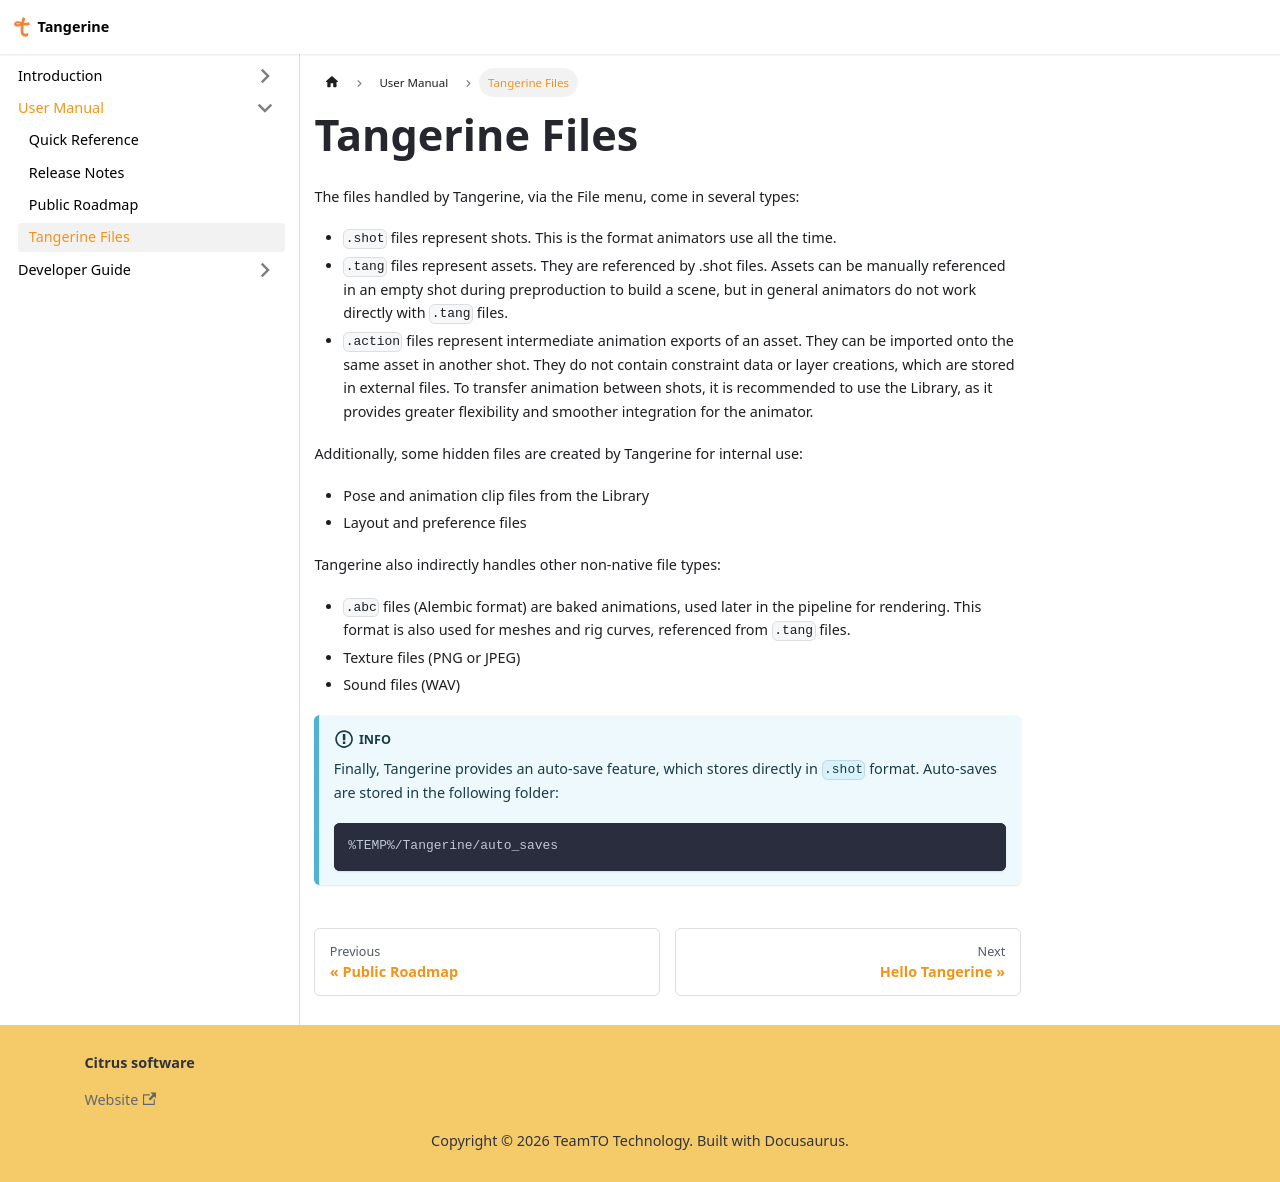

repository: Citrus-Software/tangerine-docs · page: usage/tangerine_files.html · generator: docusaurus

# Tangerine Files

The files handled by Tangerine, via the File menu, come in several types:

  - `.shot` files represent shots. This is the format animators use all the time.
  - `.tang` files represent assets. They are referenced by .shot files. Assets can be manually referenced in an empty shot during preproduction to build a scene, but in general animators do not work directly with `.tang` files.
  - `.action` files represent intermediate animation exports of an asset. They can be imported onto the same asset in another shot. They do not contain constraint data or layer creations, which are stored in external files.
  To transfer animation between shots, it is recommended to use the Library, as it provides greater flexibility and smoother integration for the animator.

Additionally, some hidden files are created by Tangerine for internal use:

  - Pose and animation clip files from the Library
  - Layout and preference files

Tangerine also indirectly handles other non-native file types:

  - `.abc` files (Alembic format) are baked animations, used later in the pipeline for rendering. This format is also used for meshes and rig curves, referenced from `.tang` files.
  - Texture files (PNG or JPEG)
  - Sound files (WAV)

:::info
Finally, Tangerine provides an auto-save feature, which stores directly in `.shot` format. Auto-saves are stored in the following folder:
```
%TEMP%/Tangerine/auto_saves
```
